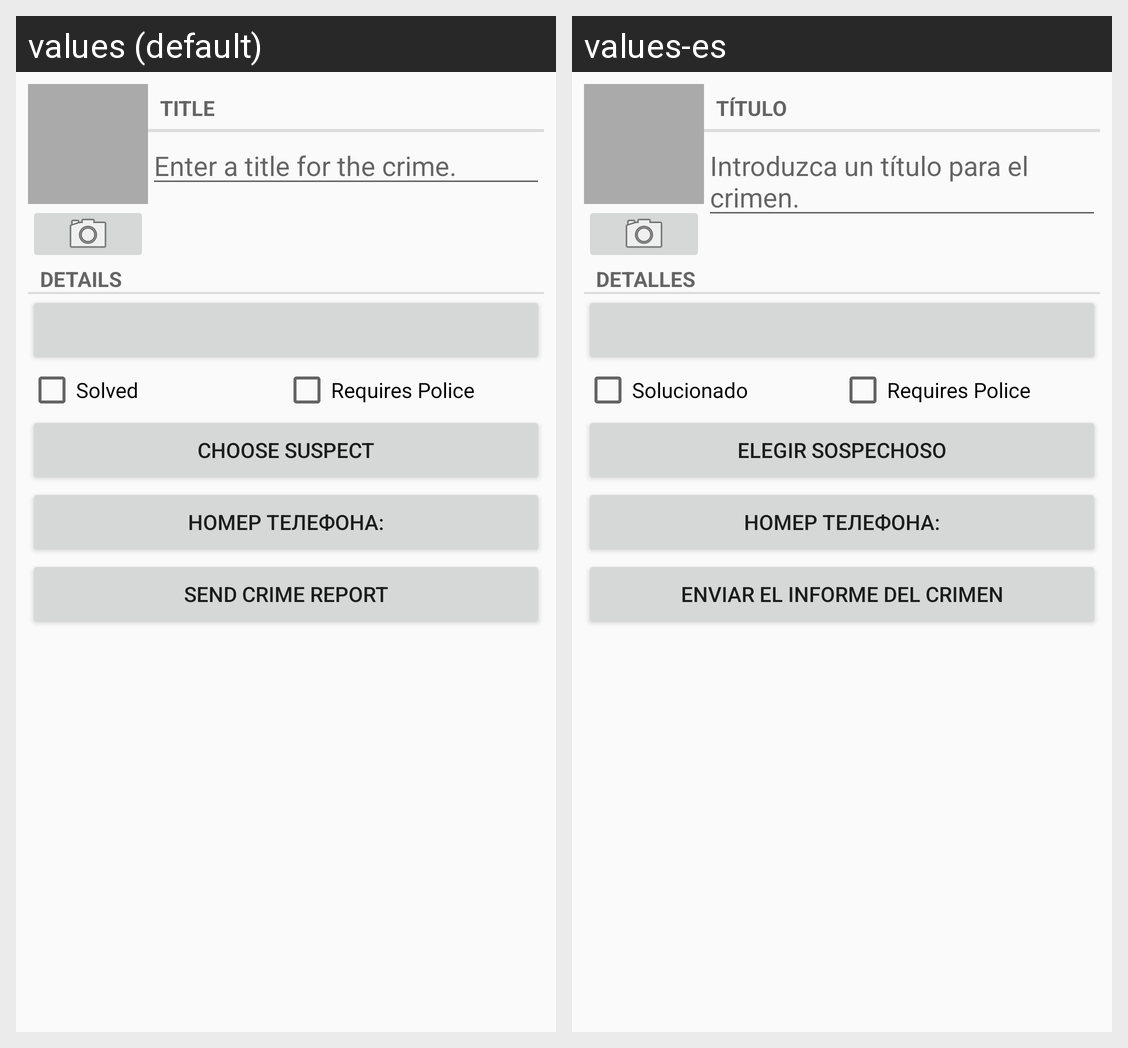

Strings drawn on this Android screen and how each of the app's shown locales translates them:
Android screen res/layout/fragment_crime.xml rendered under 2 locales, left to right: values (default), values-es. Device: Nexus 5 (rendered at 1080×1920; each locale shown at half size, 540×960, under a caption strip naming it); theme AppTheme.
Strings drawn on this screen, with the default value and each locale's value (text and hints the layout hard-codes, and strings that could not be matched under every locale, appear in the picture but are not listed):

crime_title_label
  values: Title
  values-es: Título

crime_title_hint
  values: Enter a title for the crime.
  values-es: Introduzca un título para el crimen.

crime_details_label
  values: Details
  values-es: Detalles

crime_solved_label
  values: Solved
  values-es: Solucionado

crime_requires_police_label
  values: Requires Police
  values-es: Requires Police

crime_suspect_text
  values: Choose Suspect
  values-es: Elegir Sospechoso

crime_report_phone
  values: Номер телефона:
  values-es: Номер телефона:

crime_report_text
  values: Send Crime Report
  values-es: Enviar el Informe del Crimen
